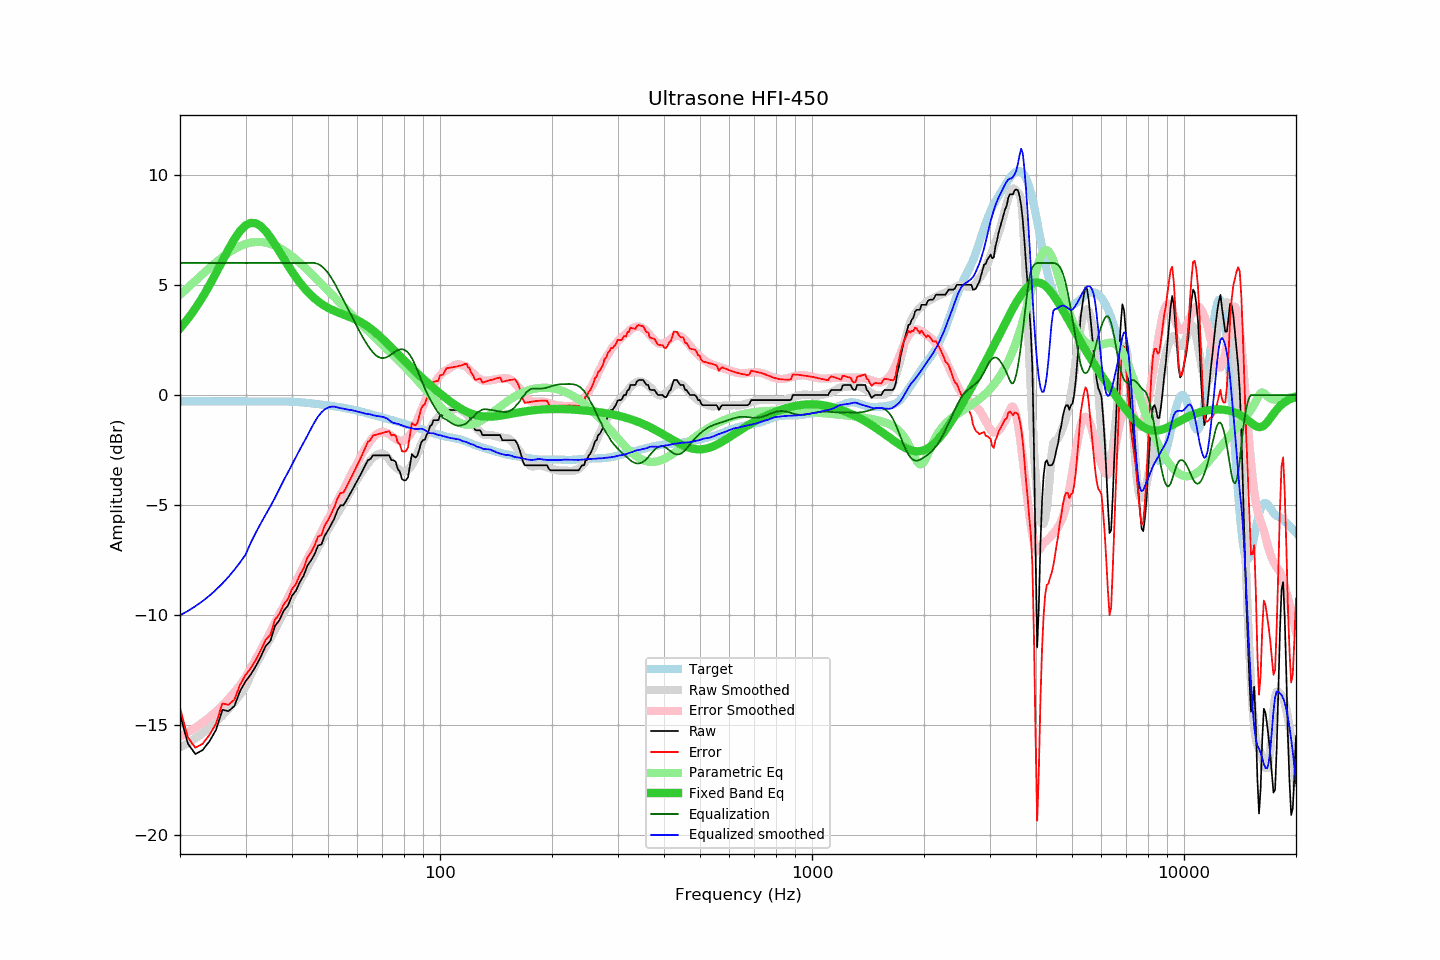

The file beside this chart, header and first rows:
frequency, raw, error, smoothed, error_smoothed, equalization, parametric_eq, equalized_raw, equalized_smoothed, target
20, -14.50, -14.21, -16.01, -15.52, 6.00, 3.03, -8.50, -10.01, -0.29
21, -15.84, -15.55, -15.81, -15.32, 6.00, 3.46, -9.84, -9.81, -0.29
22, -16.31, -16.02, -15.59, -15.11, 6.00, 3.94, -10.31, -9.59, -0.29
23, -16.13, -15.84, -15.36, -14.88, 6.00, 4.45, -10.13, -9.36, -0.29
24, -15.73, -15.44, -15.11, -14.64, 6.00, 4.99, -9.73, -9.11, -0.29
25, -15.21, -14.92, -14.85, -14.38, 6.00, 5.54, -9.21, -8.85, -0.29
26, -14.30, -14.01, -14.56, -14.10, 6.00, 6.09, -8.30, -8.56, -0.29
27, -14.36, -14.07, -14.26, -13.81, 6.00, 6.62, -8.36, -8.26, -0.29
28, -14.13, -13.84, -13.94, -13.50, 6.00, 7.08, -8.13, -7.94, -0.29
29, -13.45, -13.16, -13.60, -13.18, 6.00, 7.46, -7.45, -7.60, -0.29
30, -13.01, -12.72, -13.25, -12.84, 6.00, 7.71, -7.01, -7.25, -0.29
31, -12.69, -12.40, -12.71, -12.41, 6.00, 7.82, -6.69, -6.71, -0.29
32, -12.31, -12.02, -12.24, -11.99, 6.00, 7.80, -6.31, -6.24, -0.29
33, -11.87, -11.59, -11.82, -11.59, 6.00, 7.67, -5.87, -5.82, -0.28
34, -11.40, -11.12, -11.43, -11.18, 6.00, 7.45, -5.40, -5.43, -0.28
35, -11.17, -10.89, -11.05, -10.77, 6.00, 7.16, -5.17, -5.05, -0.28
36, -10.49, -10.21, -10.67, -10.36, 6.00, 6.85, -4.49, -4.67, -0.28
37, -10.23, -9.94, -10.26, -9.97, 6.00, 6.52, -4.23, -4.26, -0.29
38, -9.80, -9.51, -9.87, -9.59, 6.00, 6.20, -3.80, -3.87, -0.29
39, -9.57, -9.27, -9.52, -9.21, 6.00, 5.90, -3.57, -3.52, -0.30
40, -9.12, -8.82, -9.16, -8.84, 6.00, 5.61, -3.12, -3.16, -0.30
41, -8.89, -8.58, -8.81, -8.49, 6.00, 5.35, -2.89, -2.81, -0.31
42, -8.49, -8.16, -8.47, -8.14, 6.00, 5.11, -2.49, -2.47, -0.33
43, -8.21, -7.87, -8.16, -7.80, 6.00, 4.89, -2.21, -2.16, -0.34
44, -7.75, -7.39, -7.85, -7.47, 6.00, 4.70, -1.75, -1.85, -0.36
45, -7.52, -7.15, -7.53, -7.14, 6.00, 4.54, -1.52, -1.53, -0.37
46, -7.23, -6.84, -7.23, -6.83, 6.00, 4.39, -1.23, -1.23, -0.39
47, -6.84, -6.43, -6.93, -6.52, 5.96, 4.26, -0.88, -0.98, -0.41
48, -6.79, -6.36, -6.65, -6.22, 5.86, 4.15, -0.93, -0.79, -0.43
49, -6.38, -5.93, -6.37, -5.93, 5.72, 4.05, -0.66, -0.65, -0.45
50, -6.15, -5.68, -6.11, -5.64, 5.54, 3.96, -0.61, -0.57, -0.47
51, -5.88, -5.39, -5.86, -5.37, 5.33, 3.89, -0.55, -0.53, -0.49
52, -5.60, -5.09, -5.62, -5.09, 5.09, 3.82, -0.51, -0.53, -0.51
53, -5.24, -4.71, -5.39, -4.83, 4.83, 3.76, -0.41, -0.56, -0.53
54, -5.01, -4.45, -5.17, -4.57, 4.57, 3.71, -0.44, -0.60, -0.56
55, -5.01, -4.43, -4.93, -4.31, 4.31, 3.66, -0.70, -0.62, -0.58
56, -4.79, -4.19, -4.70, -4.06, 4.06, 3.61, -0.73, -0.65, -0.60
57, -4.56, -3.93, -4.47, -3.80, 3.80, 3.56, -0.76, -0.67, -0.63
58, -4.33, -3.68, -4.24, -3.55, 3.55, 3.51, -0.78, -0.69, -0.65
59, -4.10, -3.42, -4.02, -3.30, 3.30, 3.45, -0.80, -0.72, -0.68
60, -3.88, -3.17, -3.81, -3.07, 3.07, 3.39, -0.81, -0.74, -0.71
61, -3.65, -2.91, -3.61, -2.84, 2.84, 3.33, -0.81, -0.77, -0.74
62, -3.42, -2.65, -3.43, -2.62, 2.62, 3.26, -0.80, -0.81, -0.77
63, -3.19, -2.39, -3.27, -2.42, 2.42, 3.19, -0.77, -0.85, -0.80
64, -2.96, -2.12, -3.10, -2.24, 2.24, 3.11, -0.72, -0.86, -0.84
65, -2.91, -2.04, -2.96, -2.08, 2.08, 3.03, -0.83, -0.88, -0.87
66, -2.74, -1.84, -2.85, -1.94, 1.94, 2.94, -0.80, -0.91, -0.90
67, -2.74, -1.81, -2.76, -1.83, 1.83, 2.85, -0.91, -0.94, -0.93
68, -2.74, -1.78, -2.70, -1.75, 1.75, 2.76, -0.99, -0.96, -0.96
69, -2.74, -1.75, -2.66, -1.70, 1.70, 2.66, -1.04, -0.97, -0.99
70, -2.74, -1.73, -2.67, -1.68, 1.68, 2.56, -1.06, -0.99, -1.01
71, -2.74, -1.70, -2.71, -1.69, 1.69, 2.46, -1.05, -1.02, -1.04
72, -2.74, -1.67, -2.79, -1.73, 1.73, 2.36, -1.01, -1.06, -1.07
73, -2.74, -1.64, -2.92, -1.78, 1.78, 2.26, -0.96, -1.14, -1.10
74, -2.96, -1.83, -3.07, -1.85, 1.85, 2.16, -1.11, -1.22, -1.13
75, -2.96, -1.80, -3.19, -1.92, 1.92, 2.06, -1.04, -1.26, -1.16
76, -3.03, -1.84, -3.28, -1.99, 1.99, 1.96, -1.04, -1.29, -1.19
77, -3.37, -2.16, -3.35, -2.04, 2.04, 1.86, -1.33, -1.31, -1.21
78, -3.48, -2.24, -3.41, -2.07, 2.07, 1.77, -1.41, -1.34, -1.24
79, -3.82, -2.55, -3.46, -2.08, 2.08, 1.67, -1.74, -1.38, -1.27
... 553 more rows
